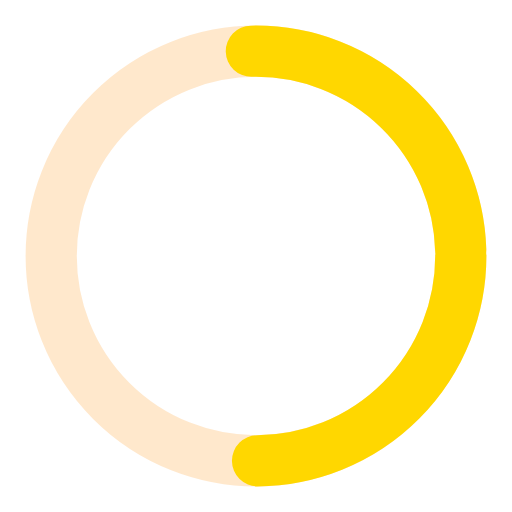
t = 0.00 s
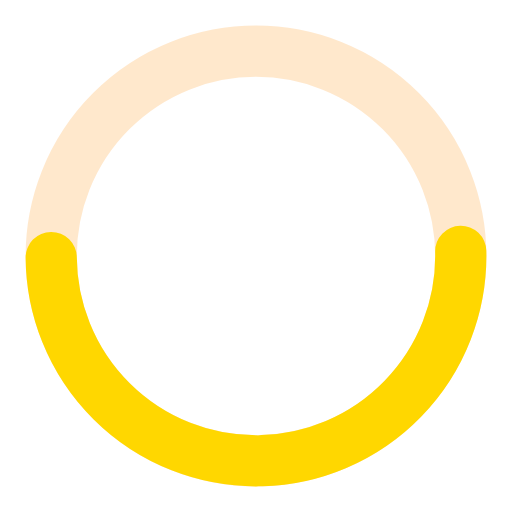
t = 0.25 s
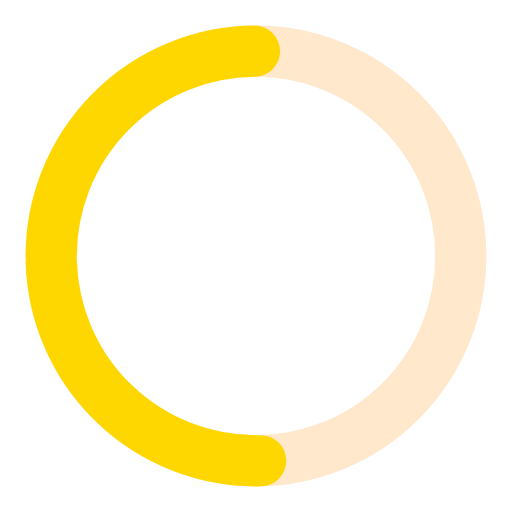
t = 0.50 s
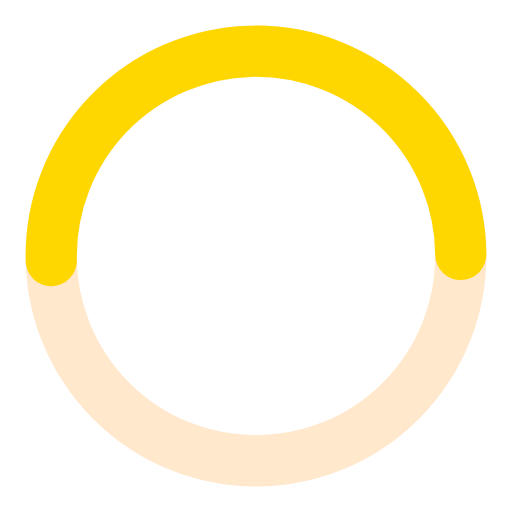
t = 0.75 s

The animated SVG that drew these frames (rendered in a browser with its animation timeline set to each time). Animation: 1 SMIL element (animateTransform=1); one cycle of 1.00 s, repeats indefinitely.

<svg width="80" height="80" viewBox="0 0 80 80" xmlns="http://www.w3.org/2000/svg">
  <circle cx="40" cy="40" r="32" stroke="#FF8C00" stroke-width="8" fill="none" opacity="0.2"/>
  <circle cx="40" cy="40" r="32" stroke="#FFD700" stroke-width="8" fill="none" stroke-dasharray="50 100" stroke-linecap="round">
    <animateTransform attributeName="transform" type="rotate" from="0 40 40" to="360 40 40" dur="1s" repeatCount="indefinite"/>
  </circle>
</svg>
